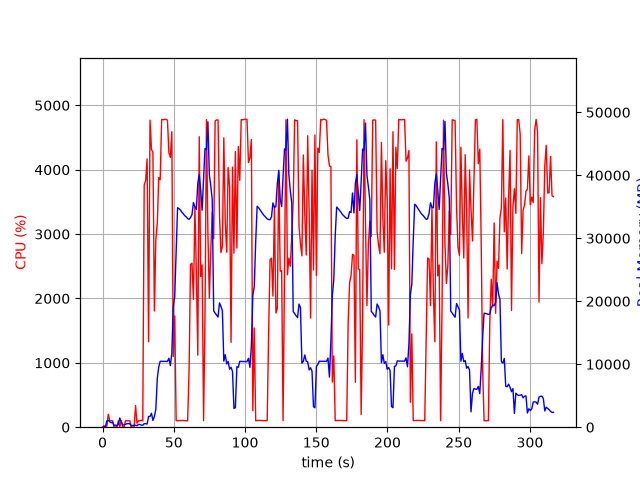

Source data for this figure (header and first rows):
elapsed_time, nproc, cpu, mem_real, mem_virtual
3.910064697265625e-05, 1, 0.0, 6.164, 2989
1.006, 2, 23.8, 59.63, 243.3
2.014, 2, 1.0, 62.84, 246.5
3.022, 6, 17.8, 1017, 3622
4.031, 5, 200.6, 1089, 3467
5.038, 4, 100.4, 862.7, 2809
6.044, 3, 101.2, 706.6, 2373
7.051, 3, 99.2, 801.8, 2491
8.059, 3, 0.0, 285.8, 1853
9.068, 3, 4.0, 335.5, 1907
10.08, 3, 2.0, 258.1, 1844
11.08, 3, 99.3, 409.4, 1988
12.09, 10, 6.9, 1460, 5094
13.1, 5, 101.1, 871.6, 3129
14.11, 4, 4.0, 348.4, 2251
15.11, 3, 0.0, 389.7, 2065
16.12, 3, 100.2, 446.1, 2167
17.13, 3, 99.3, 560.4, 2321
18.14, 3, 100.2, 560.4, 2321
19.15, 3, 99.2, 560.4, 2321
20.15, 3, 1.0, 255.5, 1935
21.16, 3, 1.0, 276.6, 1958
22.17, 3, 1.0, 286.1, 1926
23.18, 3, 336.5, 314.2, 2048
24.19, 1, 62.3, 232.1, 1080
25.2, 1, 100.0, 440.1, 1528
26.21, 1, 99.9, 440.1, 1528
27.22, 1, 106.9, 318.6, 5531
28.23, 1, 100.0, 318.6, 5531
29.24, 1, 3764, 555, 5531
30.27, 1, 3831, 562.7, 5531
31.29, 1, 4168, 497.8, 5531
32.31, 1, 1328, 1698, 7375
33.32, 1, 4770, 1704, 7375
34.34, 1, 4314, 2218, 7375
35.36, 1, 4269, 1068, 7383
36.38, 1, 1806, 1688, 9463
37.39, 1, 2914, 2826, 9503
38.43, 1, 3168, 7770, 13401
39.44, 1, 3879, 9569, 20069
40.46, 1, 3844, 10465, 20069
41.48, 1, 4782, 10454, 20069
42.5, 1, 4776, 10454, 20069
43.52, 1, 4782, 10454, 20069
44.54, 1, 4780, 10451, 20069
45.56, 1, 4771, 10448, 20069
46.58, 1, 4263, 10950, 20069
47.6, 1, 4190, 9792, 20069
48.62, 1, 4591, 11704, 23912
49.65, 1, 1097, 19222, 35210
50.66, 1, 1727, 20765, 55690
51.66, 1, 101.2, 27871, 55690
52.67, 1, 102.4, 34856, 55690
53.68, 1, 103.1, 34708, 55690
54.69, 1, 102.1, 34474, 55690
55.69, 1, 105.2, 34148, 55690
56.7, 1, 103.2, 33892, 55690
57.71, 1, 102.2, 33588, 55690
58.72, 1, 101.3, 33398, 55690
59.73, 1, 99.2, 33133, 55690
... 253 more rows
